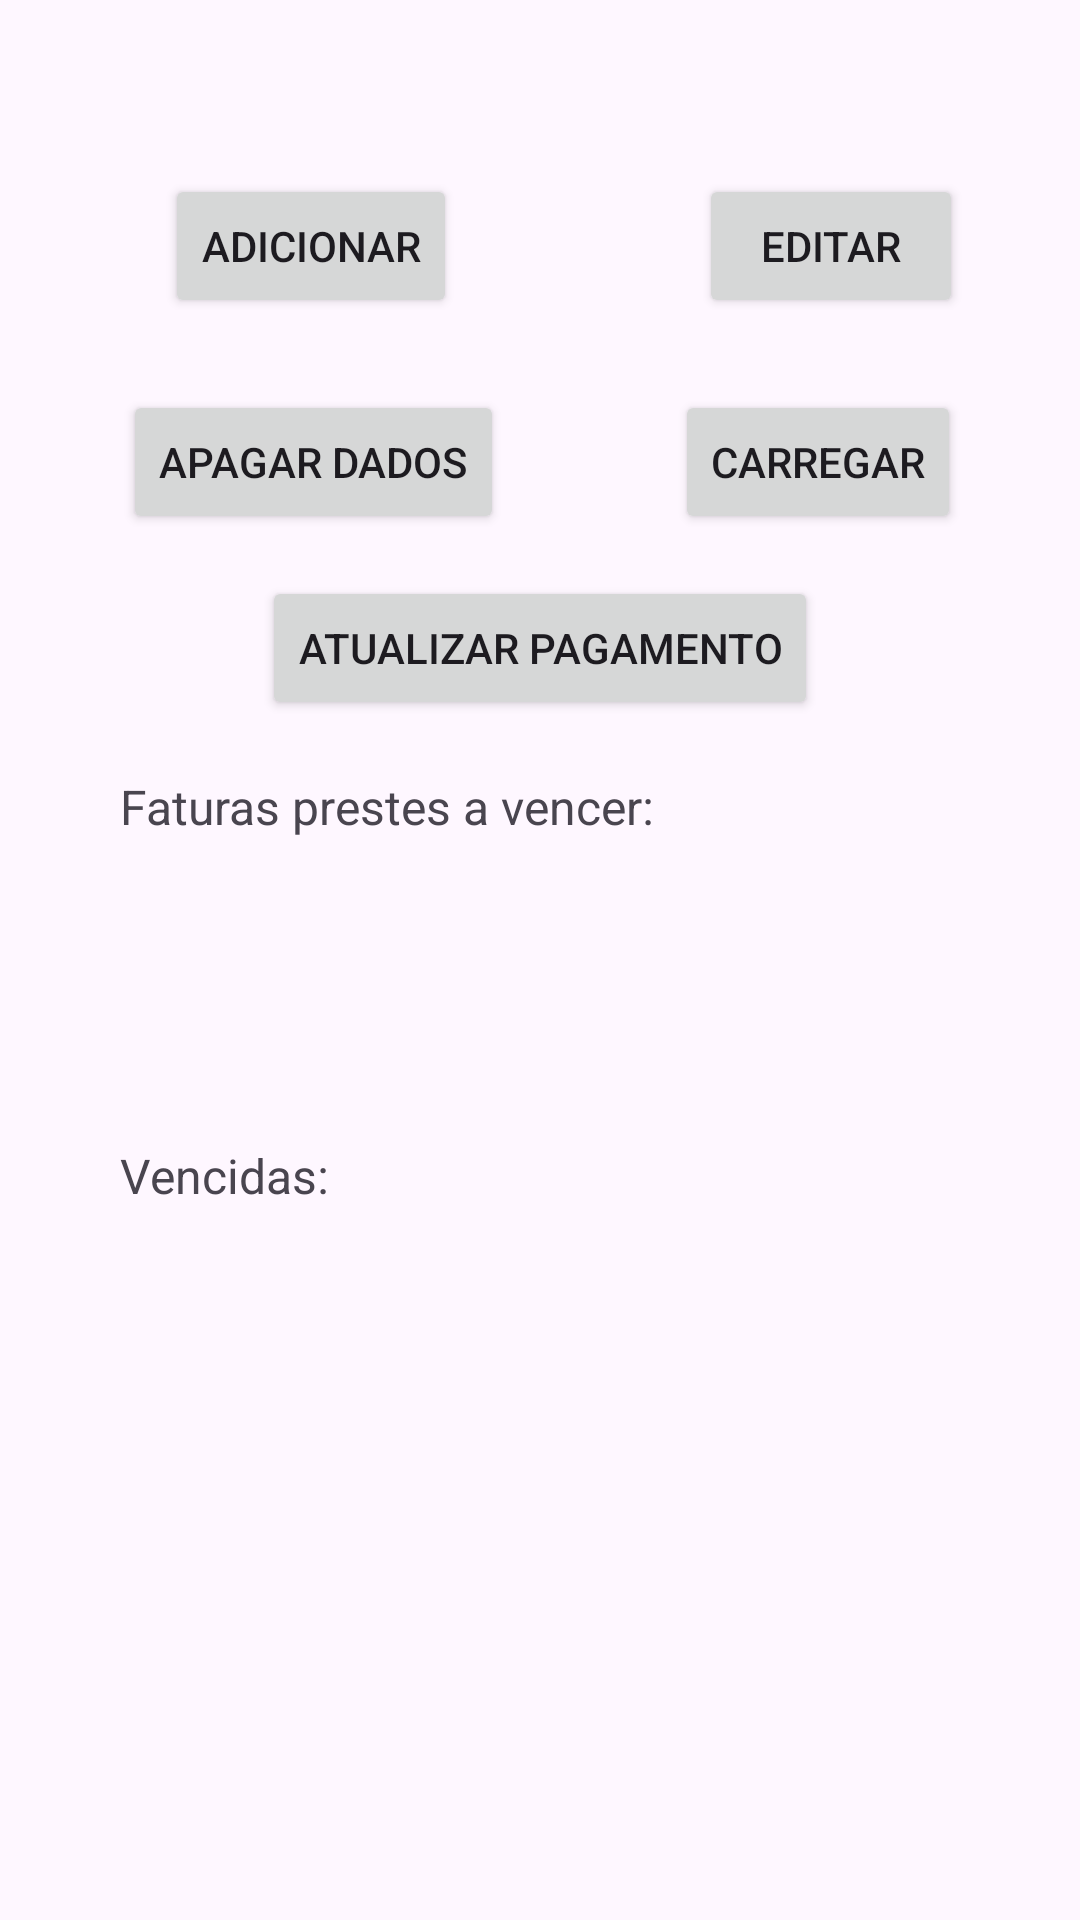

Reconstruct the res/layout file that produces this screen, plus the resources it refers to.
<!-- AndroidManifest.xml: application theme Theme.Controle_de_pagamentos -->
<!-- res/layout/activity_main.xml -->
<?xml version="1.0" encoding="utf-8"?>
<androidx.constraintlayout.widget.ConstraintLayout xmlns:android="http://schemas.android.com/apk/res/android"
    xmlns:app="http://schemas.android.com/apk/res-auto"
    xmlns:tools="http://schemas.android.com/tools"
    android:layout_width="match_parent"
    android:layout_height="match_parent"
    tools:context=".MainActivity">

    <ListView
        android:id="@+id/prestesAVencer"
        android:layout_width="331dp"
        android:layout_height="135dp"
        android:layout_marginTop="82dp"
        app:layout_constraintEnd_toEndOf="parent"
        app:layout_constraintStart_toStartOf="parent"
        app:layout_constraintTop_toBottomOf="@+id/pag" />

    <ListView
        android:id="@+id/vencidas"
        android:layout_width="0dp"
        android:layout_height="124dp"
        android:layout_marginStart="39dp"
        android:layout_marginTop="76dp"
        android:layout_marginEnd="39dp"
        android:layout_marginBottom="59dp"
        app:layout_constraintBottom_toBottomOf="parent"
        app:layout_constraintEnd_toEndOf="parent"
        app:layout_constraintStart_toStartOf="parent"
        app:layout_constraintTop_toTopOf="@+id/textView2" />

    <Button
        android:id="@+id/adicionar"
        android:layout_width="wrap_content"
        android:layout_height="wrap_content"
        android:layout_marginStart="14dp"
        android:layout_marginBottom="24dp"
        android:onClick="Adicione"
        android:text="Adicionar"
        app:layout_constraintBottom_toTopOf="@+id/dele"
        app:layout_constraintStart_toStartOf="@+id/dele" />

    <Button
        android:id="@+id/carregar"
        android:layout_width="wrap_content"
        android:layout_height="wrap_content"
        android:layout_marginBottom="14dp"
        android:onClick="Carregue"
        android:text="Carregar"
        app:layout_constraintBottom_toTopOf="@+id/pag"
        app:layout_constraintEnd_toEndOf="@+id/pag"
        app:layout_constraintStart_toEndOf="@+id/pag" />

    <Button
        android:id="@+id/dele"
        android:layout_width="wrap_content"
        android:layout_height="wrap_content"
        android:layout_marginStart="41dp"
        android:layout_marginTop="130dp"
        android:onClick="Delet"
        android:text="Apagar dados"
        app:layout_constraintStart_toStartOf="parent"
        app:layout_constraintTop_toTopOf="parent" />

    <Button
        android:id="@+id/ed"
        android:layout_width="wrap_content"
        android:layout_height="wrap_content"
        android:layout_marginStart="8dp"
        android:layout_marginBottom="24dp"
        android:onClick="Edit"
        android:text="Editar"
        app:layout_constraintBottom_toTopOf="@+id/carregar"
        app:layout_constraintStart_toStartOf="@+id/carregar" />

    <Button
        android:id="@+id/pag"
        android:layout_width="wrap_content"
        android:layout_height="wrap_content"
        android:layout_marginTop="14dp"
        android:onClick="Pago"
        android:text="Atualizar pagamento"
        app:layout_constraintEnd_toEndOf="parent"
        app:layout_constraintStart_toStartOf="parent"
        app:layout_constraintTop_toBottomOf="@+id/dele" />

    <TextView
        android:id="@+id/textView2"
        android:layout_width="178dp"
        android:layout_height="37dp"
        android:layout_marginStart="40dp"
        android:layout_marginBottom="222dp"
        android:text="Vencidas:"
        android:textSize="16sp"
        app:layout_constraintBottom_toBottomOf="parent"
        app:layout_constraintStart_toStartOf="parent" />

    <TextView
        android:id="@+id/textView6"
        android:layout_width="179dp"
        android:layout_height="37dp"
        android:layout_marginStart="40dp"
        android:layout_marginTop="18dp"
        android:layout_marginBottom="27dp"
        android:text="Faturas prestes a vencer:"
        android:textSize="16sp"
        app:layout_constraintBottom_toTopOf="@+id/prestesAVencer"
        app:layout_constraintStart_toStartOf="parent"
        app:layout_constraintTop_toBottomOf="@+id/pag" />

</androidx.constraintlayout.widget.ConstraintLayout>
<!-- resources referenced by this layout -->
<resources>
  <style name="Theme.Controle_de_pagamentos" parent="Base.Theme.Controle_de_pagamentos" />
  <style name="Base.Theme.Controle_de_pagamentos" parent="Theme.Material3.DayNight.NoActionBar">
          
          
      </style>
</resources>
